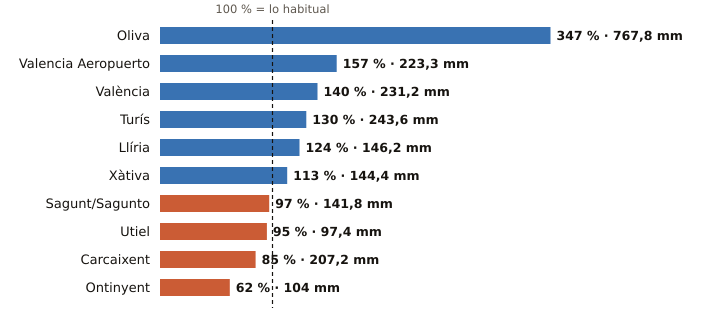

The table this chart was drawn from, first rows:
estacion, provincia, indicativo, mm_otono, referencia_mm, pct, periodo_referencia, hasta, hora
Oliva, Valencia, 8058X, 767.8, 221.0, 347, 1991-2020, 2026-11-16, 7
Valencia Aeropuerto, Valencia, 8414A, 223.3, 142.6, 157, 1991-2020, 2026-11-16, 7
València, Valencia, 8416, 231.2, 164.8, 140, 1991-2020, 2026-11-16, 7
Turís, Valencia, 8337X, 243.6, 187.4, 130, 2008-2025, 2026-11-16, 4
Llíria, Valencia, 8409X, 146.2, 117.9, 124, 2008-2025, 2026-11-16, 7
Xàtiva, Valencia, 8293X, 144.4, 127.8, 113, 1991-2020, 2026-11-16, 7
Sagunt/Sagunto, Valencia, 8446Y, 141.8, 146.9, 97, 2006-2025, 2026-11-16, 5
Utiel, Valencia, 8309X, 97.4, 102.4, 95, 1991-2020, 2026-11-16, 7
Carcaixent, Valencia, 8300X, 207.2, 242.4, 85, 2008-2025, 2026-11-16, 6
Ontinyent, Valencia, 8283X, 104.0, 169.1, 62, 2008-2025, 2026-11-16, 4
